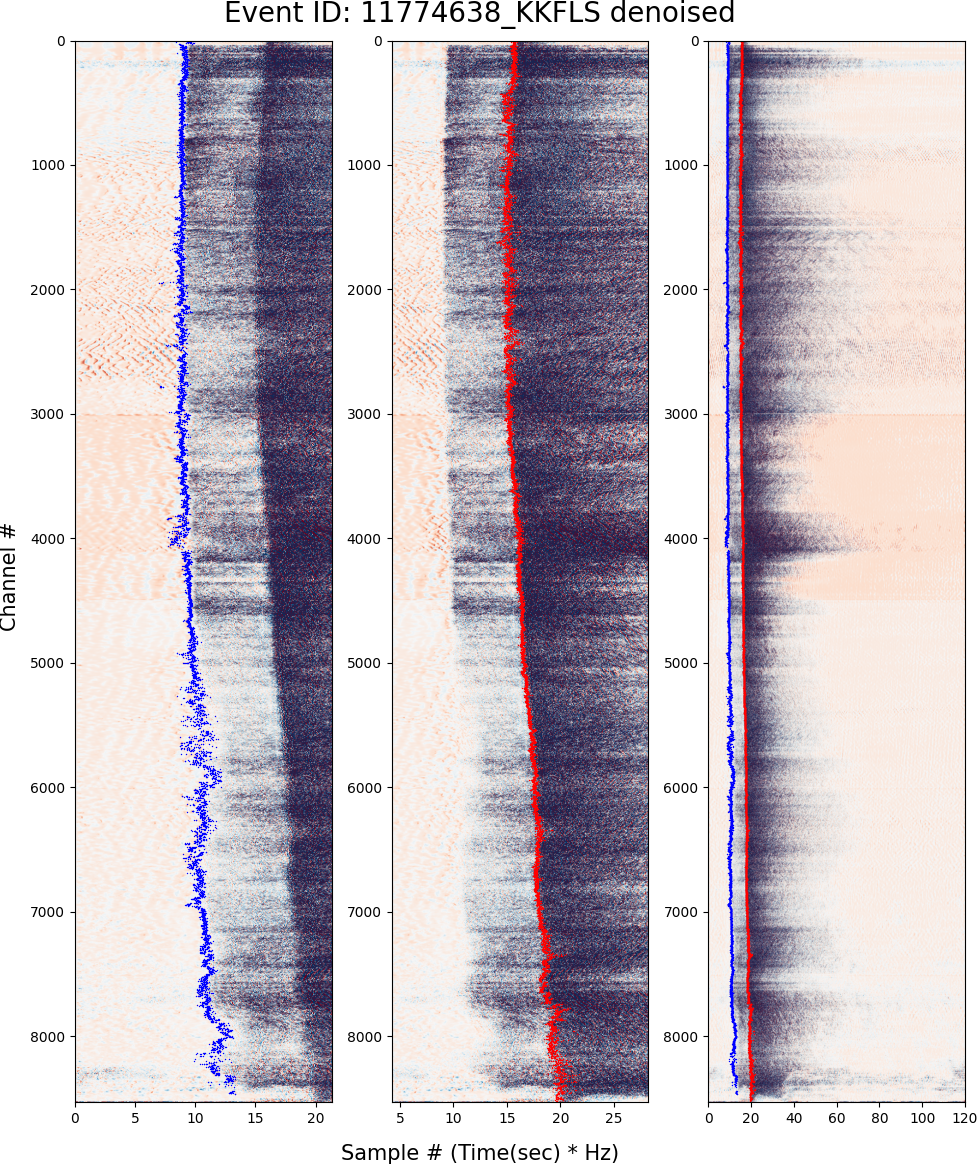

The data file committed next to this chart (first rows):
p_pick_sec, s_pick_sec, denoised_channels
9.8, 15.72, 0.0
9.68, 15.5, 1.0
10.0, 15.86, 2.0
9.72, 15.52, 3.0
9.64, 15.7, 4.0
9.68, 15.66, 5.0
9.36, 15.54, 6.0
9.32, 15.7, 7.0
9.48, 15.64, 8.0
9.64, 15.7, 9.0
9.58, 15.98, 10.0
nan, 15.34, 11.0
nan, 15.72, 12.0
8.4, 15.74, 13.0
9.36, 15.62, 14.0
9.42, 15.56, 15.0
9.48, 15.78, 16.0
9.26, 15.64, 17.0
9.24, 15.72, 18.0
9.42, 15.6, 19.0
9.58, 15.7, 20.0
9.86, 15.8, 21.0
9.54, 15.68, 22.0
9.78, 15.58, 23.0
9.66, 15.64, 24.0
9.72, 15.62, 25.0
nan, 15.74, 26.0
nan, 15.78, 27.0
nan, 15.68, 28.0
nan, 15.64, 29.0
8.68, 15.62, 30.0
8.76, 15.6, 31.0
8.66, 15.54, 32.0
8.82, 15.56, 33.0
8.78, 15.6, 34.0
8.8, 15.64, 35.0
8.82, 15.66, 36.0
8.74, 15.64, 37.0
8.9, 15.72, 38.0
8.92, 15.72, 39.0
9.0, 15.44, 40.0
9.02, 15.62, 41.0
8.92, 15.58, 42.0
9.02, 15.38, 43.0
8.9, 15.98, 44.0
8.88, 15.3, 45.0
9.02, 15.9, 46.0
9.24, 15.52, 47.0
9.12, 15.66, 48.0
9.24, 15.5, 49.0
8.88, 15.64, 50.0
8.88, 15.4, 51.0
9.08, 15.34, 52.0
9.0, 15.62, 53.0
8.7, 15.54, 54.0
8.8, 15.38, 55.0
9.16, 15.58, 56.0
9.1, 15.66, 57.0
9.08, 15.72, 58.0
9.04, 15.6, 59.0
... 8,470 more rows
